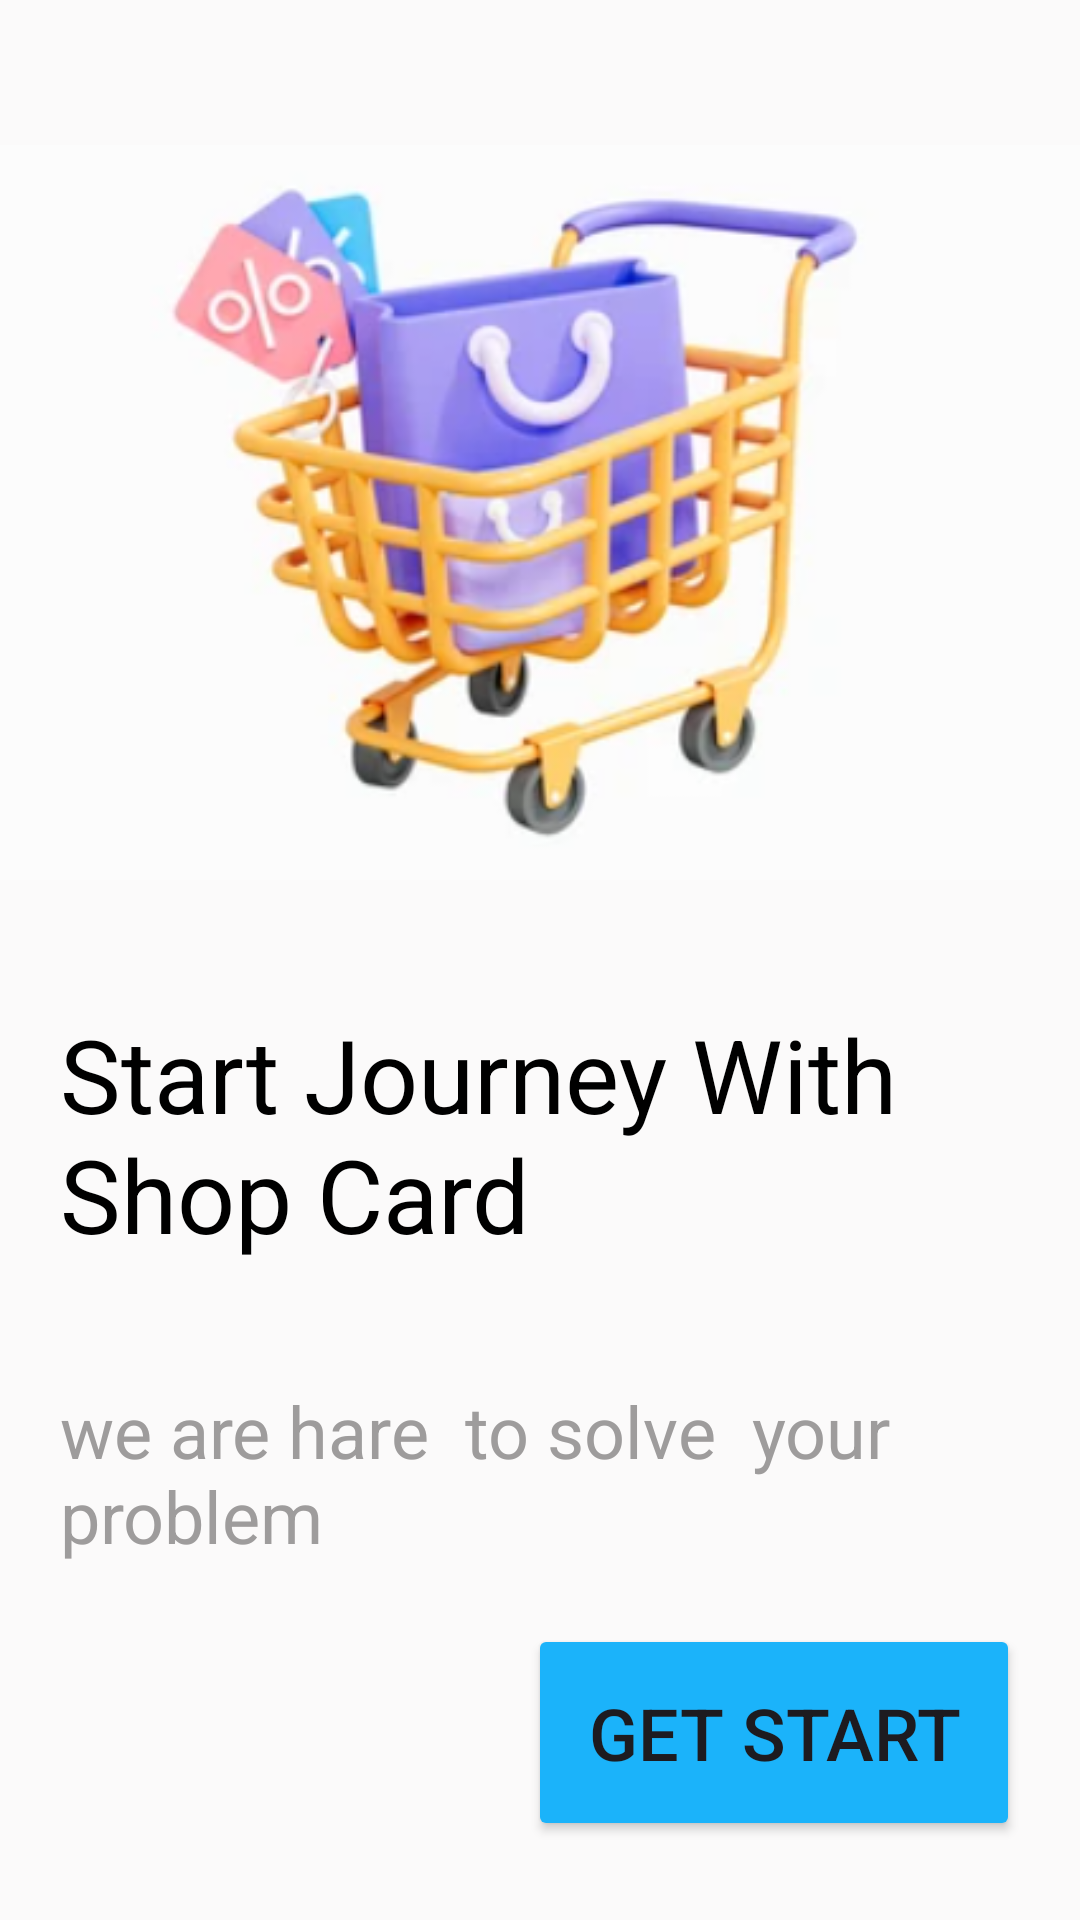

This screen was rendered from an Android layout file. Write that file and the resources it references.
<!-- AndroidManifest.xml: application theme Theme.ShopCard -->
<!-- res/layout/activity_onboard.xml -->
<?xml version="1.0" encoding="utf-8"?>
<androidx.constraintlayout.widget.ConstraintLayout xmlns:android="http://schemas.android.com/apk/res/android"
    xmlns:app="http://schemas.android.com/apk/res-auto"
    xmlns:tools="http://schemas.android.com/tools"
    android:id="@+id/main"
    android:layout_width="match_parent"
    android:layout_height="match_parent"
    tools:context=".View.Activity.OnboardActivity">

    <LinearLayout
        android:layout_width="match_parent"
        android:layout_height="match_parent"
        android:orientation="vertical"
        android:gravity="center"
        android:background="#FBFAFA">




    <ImageView
        android:id="@+id/imageView"
        android:layout_width="match_parent"
        android:layout_height="wrap_content"

        android:src="@drawable/wellcomeimage" />

    <TextView
        android:layout_width="match_parent"
        android:layout_height="wrap_content"
        android:layout_below="@+id/imageView"
        android:padding="20dp"
        android:text="Start Journey With Shop Card"
        android:textColor="@color/black"
        android:textSize="34sp" />

    <TextView
        android:id="@+id/textView2"
        android:layout_width="match_parent"
        android:layout_height="wrap_content"
        android:text="we are hare  to solve  your  problem"
        android:textColor="#9E9C9C"
        android:textSize="24dp"
        android:padding="20dp"/>

        <Button
            android:id="@+id/getstart"
            android:layout_width="wrap_content"
            android:layout_height="wrap_content"
            android:backgroundTint="#1BB3FA"
            android:padding="20dp"
            android:text="Get Start"
            android:textSize="24dp"
            android:layout_gravity="end"
            android:layout_marginRight="20dp"
            />

    </LinearLayout>


</androidx.constraintlayout.widget.ConstraintLayout>
<!-- resources referenced by this layout -->
<resources>
  <color name="black">#FF000000</color>
  <!-- drawable wellcomeimage: png bitmap (drawable, 110648 bytes) -->
  <style name="Theme.ShopCard" parent="Base.Theme.ShopCard" />
  <style name="Base.Theme.ShopCard" parent="Theme.Material3.DayNight.NoActionBar">
          
          
      </style>
</resources>
